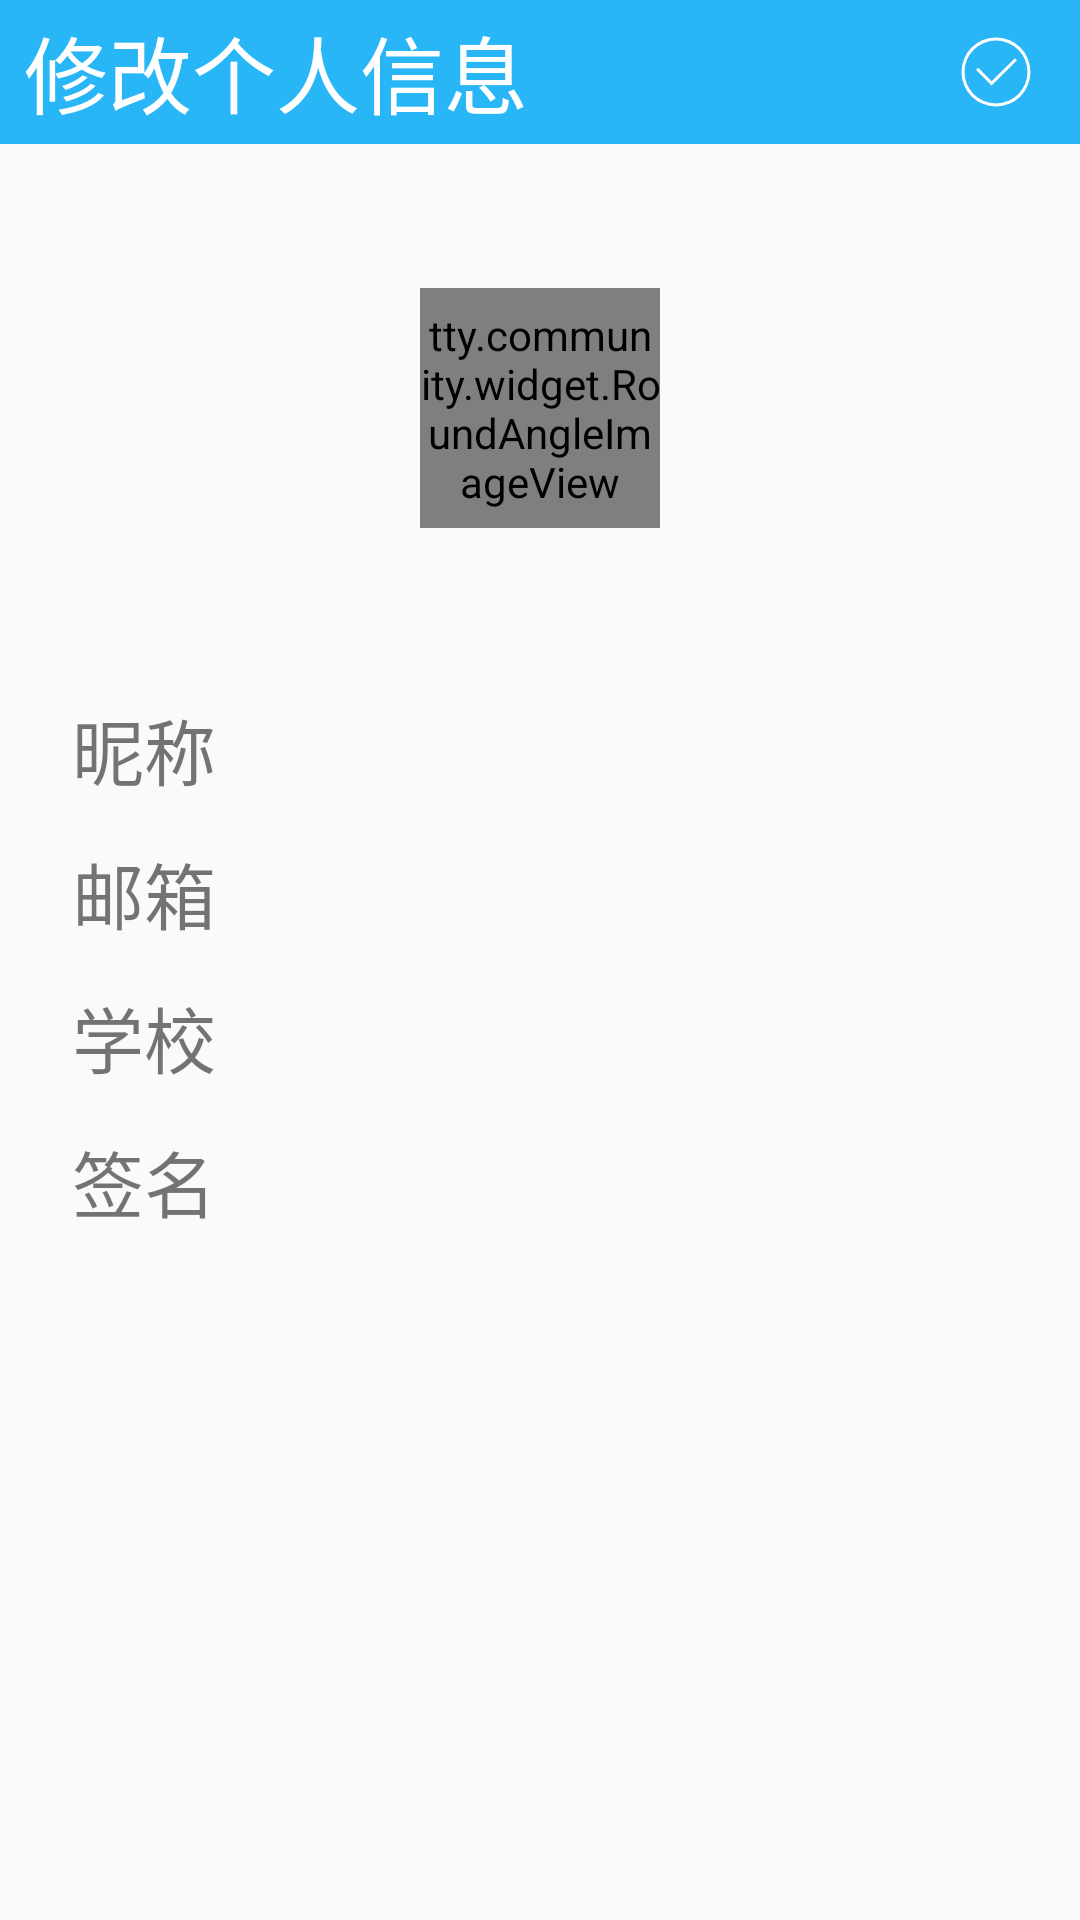

Reconstruct the res/layout file that produces this screen, plus the resources it refers to.
<!-- AndroidManifest.xml: application theme AppTheme -->
<!-- res/layout/activity_change_info.xml -->
<?xml version="1.0" encoding="utf-8"?>
<LinearLayout xmlns:android="http://schemas.android.com/apk/res/android"
    xmlns:app="http://schemas.android.com/apk/res-auto"
    xmlns:tools="http://schemas.android.com/tools"
    android:layout_width="match_parent"
    android:layout_height="match_parent"
    android:focusable="true"
    android:focusableInTouchMode="true"
    android:orientation="vertical"
    tools:context=".pages.activity.ChangeInfoActivity">
    
    <com.google.android.material.appbar.AppBarLayout
        android:layout_width="match_parent"
        android:layout_height="wrap_content">
        
        <RelativeLayout
            android:layout_width="match_parent"
            android:layout_height="48dp">
            
            <TextView
                android:layout_width="wrap_content"
                android:layout_height="wrap_content"
                android:layout_centerVertical="true"
                android:layout_marginStart="8dp"
                android:text="修改个人信息"
                android:textColor="@color/white"
                android:textSize="28sp" />
            
            <Button
                android:layout_width="24dp"
                android:layout_height="24dp"
                android:layout_alignParentEnd="true"
                android:layout_centerVertical="true"
                android:layout_marginEnd="16dp"
                android:id="@+id/change_info_submit"
                android:background="@drawable/ic_check_white_128dp" />
        
        </RelativeLayout>
    </com.google.android.material.appbar.AppBarLayout>
    
    <ScrollView
        android:layout_width="match_parent"
        android:layout_height="wrap_content"
        android:scrollbars="vertical">
        
        <LinearLayout
            android:layout_width="match_parent"
            android:layout_height="wrap_content"
            android:orientation="vertical">
            
            <tty.community.widget.RoundAngleImageView
                android:id="@+id/change_info_portrait"
                android:layout_width="80dp"
                android:layout_height="80dp"
                android:layout_gravity="center_horizontal"
                android:layout_marginStart="48dp"
                android:layout_marginTop="48dp"
                android:layout_marginEnd="48dp"
                android:layout_marginBottom="48dp"
                android:background="@color/white"
                android:src="@drawable/ic_user_gray_64dp"
                app:roundHeight="40dp"
                app:roundWidth="40dp" />
            
            <LinearLayout
                android:id="@+id/layout_nickname"
                android:layout_width="match_parent"
                android:layout_height="48dp"
                android:orientation="horizontal"
                android:padding="8dp">
                
                <TextView
                    android:layout_width="80dp"
                    android:layout_height="match_parent"
                    android:background="@color/light_gray"
                    android:gravity="center"
                    android:labelFor="@id/change_info_nickname"
                    android:text="昵称"
                    android:textSize="24sp" />
                
                <EditText
                    android:id="@+id/change_info_nickname"
                    android:layout_width="0dp"
                    android:layout_height="match_parent"
                    android:layout_gravity="center_vertical"
                    android:layout_weight="1"
                    android:background="@color/vary_light_gray"
                    android:ellipsize="end"
                    android:gravity="end"
                    android:importantForAutofill="no"
                    android:inputType="text"
                    android:maxLines="1"
                    android:selectAllOnFocus="true"
                    android:textSize="24sp" />
            </LinearLayout>
            
            <TextView
                android:id="@+id/change_info_nickname_info"
                android:layout_width="match_parent"
                android:layout_height="wrap_content"
                android:layout_marginStart="8dp"
                android:layout_marginEnd="8dp"
                android:textSize="18sp"
                android:visibility="gone" />
            
            <LinearLayout
                android:id="@+id/layout_email"
                android:layout_width="match_parent"
                android:layout_height="48dp"
                android:orientation="horizontal"
                android:padding="8dp">
                
                <TextView
                    android:layout_width="80dp"
                    android:layout_height="match_parent"
                    android:background="@color/light_gray"
                    android:gravity="center"
                    android:labelFor="@id/change_info_email"
                    android:text="邮箱"
                    android:textSize="24sp" />
                
                <EditText
                    android:id="@+id/change_info_email"
                    android:layout_width="0dp"
                    android:layout_height="match_parent"
                    android:layout_gravity="center_vertical"
                    android:layout_weight="1"
                    android:background="@color/vary_light_gray"
                    android:ellipsize="end"
                    android:gravity="end"
                    android:importantForAutofill="no"
                    android:inputType="textEmailAddress"
                    android:maxLines="1"
                    android:selectAllOnFocus="true"
                    android:textSize="24sp" />
            </LinearLayout>
            
            <TextView
                android:id="@+id/change_info_email_info"
                android:layout_width="match_parent"
                android:layout_height="wrap_content"
                android:layout_marginStart="8dp"
                android:layout_marginEnd="8dp"
                android:textSize="18sp"
                android:visibility="gone" />
            
            <LinearLayout
                android:id="@+id/layout_school"
                android:layout_width="match_parent"
                android:layout_height="48dp"
                android:orientation="horizontal"
                android:padding="8dp">
                
                <TextView
                    android:layout_width="80dp"
                    android:layout_height="match_parent"
                    android:background="@color/light_gray"
                    android:gravity="center"
                    android:labelFor="@id/change_info_school"
                    android:text="学校"
                    android:textSize="24sp" />
                
                <EditText
                    android:id="@+id/change_info_school"
                    android:layout_width="0dp"
                    android:layout_height="match_parent"
                    android:layout_gravity="center_vertical"
                    android:layout_weight="1"
                    android:background="@color/vary_light_gray"
                    android:ellipsize="end"
                    android:gravity="end"
                    android:importantForAutofill="no"
                    android:inputType="text"
                    android:selectAllOnFocus="true"
                    android:textSize="24sp" />
            </LinearLayout>
            
            <TextView
                android:id="@+id/change_info_school_info"
                android:layout_width="match_parent"
                android:layout_height="wrap_content"
                android:layout_marginStart="8dp"
                android:layout_marginEnd="8dp"
                android:textSize="18sp"
                android:visibility="gone" />
            
            <LinearLayout
                android:id="@+id/layout_signature"
                android:layout_width="match_parent"
                android:layout_height="48dp"
                android:orientation="horizontal"
                android:padding="8dp">
                
                <TextView
                    android:layout_width="80dp"
                    android:layout_height="match_parent"
                    android:background="@color/light_gray"
                    android:gravity="center"
                    android:labelFor="@id/change_info_signature"
                    android:text="签名"
                    android:textSize="24sp" />
                
                <EditText
                    android:id="@+id/change_info_signature"
                    android:layout_width="0dp"
                    android:layout_height="match_parent"
                    android:layout_gravity="center_vertical"
                    android:layout_weight="1"
                    android:background="@color/vary_light_gray"
                    android:ellipsize="end"
                    android:gravity="end"
                    android:importantForAutofill="no"
                    android:inputType="text"
                    android:selectAllOnFocus="true"
                    android:textSize="24sp" />
            </LinearLayout>
            
            <TextView
                android:id="@+id/change_info_signature_info"
                android:layout_width="match_parent"
                android:layout_height="wrap_content"
                android:layout_marginStart="8dp"
                android:layout_marginEnd="8dp"
                android:textSize="18sp"
                android:visibility="gone" />
        </LinearLayout>
    </ScrollView>


</LinearLayout>
<!-- resources referenced by this layout -->
<resources>
  <!-- drawable ic_check_white_128dp (drawable) -->
  <vector xmlns:android="http://schemas.android.com/apk/res/android"
      android:width="128dp"
      android:height="128dp"
      android:viewportWidth="1024"
      android:viewportHeight="1024">
    <path
        android:pathData="M858.58,858.69a490.67,490.67 0,1 1,0 -693.91,490.67 490.67,0 0,1 0,693.91zM828.42,194.94a448,448 0,1 0,0 633.6,448 448,0 0,0 0,-633.6zM457.34,696.94a11.39,11.39 0,0 1,-15.49 0L236.8,489.26a10.67,10.67 0,0 1,0 -15.1l15.08,-15.08a10.67,10.67 0,0 1,15.08 0l182.83,185.19 323.46,-321a10.67,10.67 0,0 1,15.08 0l15.1,15.08a10.67,10.67 0,0 1,0 15.08z"
        android:fillColor="@color/white"/>
  </vector>
  <!-- drawable ic_user_gray_64dp (drawable) -->
  <vector xmlns:android="http://schemas.android.com/apk/res/android"
      android:width="64dp"
      android:height="64dp"
  
      android:viewportWidth="1024"
      android:viewportHeight="1024">
      <path
          android:fillColor="@color/gray"
          android:pathData="M772.02,696.02c-39.23,-39.23 -85.76,-68.5 -136.53,-86.55 26.77,-13.28 51.5,-30.98 73.25,-52.73 52.55,-52.55 81.49,-122.42 81.49,-196.74s-28.94,-144.19 -81.49,-196.74c-52.55,-52.55 -122.42,-81.49 -196.74,-81.49s-144.19,28.94 -196.74,81.49c-52.55,52.55 -81.49,122.42 -81.49,196.74s28.94,144.19 81.49,196.74c21.75,21.75 46.48,39.45 73.26,52.73 -50.77,18.05 -97.3,47.32 -136.53,86.55 -66.19,66.19 -104.01,153.17 -107.42,246.21l48.73,0c3.39,-80.03 36.14,-154.78 93.13,-211.77 55.77,-55.77 128.56,-88.33 206.65,-92.87 6.27,0.42 12.58,0.65 18.93,0.65 6.35,0 12.66,-0.23 18.93,-0.65 78.09,4.54 150.88,37.1 206.65,92.87 56.99,56.99 89.74,131.74 93.13,211.77l48.73,0C876.03,849.19 838.2,762.21 772.02,696.02zM282.47,360c0,-126.56 102.97,-229.53 229.53,-229.53 126.56,0 229.53,102.97 229.53,229.53 0,120.3 -93.04,219.28 -210.94,228.78 -6.17,-0.3 -12.37,-0.46 -18.59,-0.46 -6.22,0 -12.42,0.16 -18.59,0.46C375.51,579.28 282.47,480.31 282.47,360z" />
  </vector>
  <style name="AppTheme" parent="Theme.AppCompat.Light.DarkActionBar">
          
          <item name="colorPrimary">@color/colorPrimary</item>
          <item name="colorPrimaryDark">@color/colorPrimaryDark</item>
          <item name="colorAccent">@color/colorAccent</item>
      </style>
  <color name="colorPrimary">#29B6F6</color>
  <color name="colorPrimaryDark">#29B6F6</color>
  <color name="colorAccent">#29B6F6</color>
  <!-- not gathered from this repository: default colours our renderer supplied (Android Studio template values) -->
  <color name="white">#FFFFFFFF</color>
</resources>
